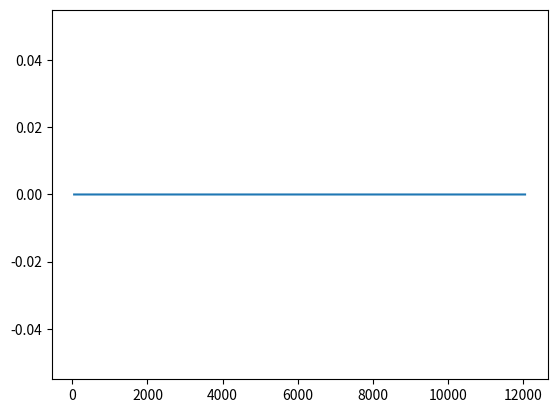

Python code for this plot:
import numpy as np
import scipy as sp
from scipy.integrate import odeint
import matplotlib.pyplot as plt

massSun = 1.98892e30 #kg
massEarth = 5.9742e24 #kg
massMoon = 7.36e22 #kg
orbitEarthSun = 1.5e11 #m
orbitMoonEarth = 3.85e8 #m

G = 6.67408e-11# * massEarth / orbitMoonEarth**3

def accelerations(masses, positions):
    global G
    dimension = positions.size // masses.size
    res = np.zeros(positions.size)
    for i in range(masses.size):
        for j in range(masses.size):
            if (i != j):
                displacement = positions[j * dimension : (j+1) * dimension] - positions[i * dimension : (i+1) * dimension]
                res[i * dimension : (i+1) * dimension] += G*masses[j] * displacement / np.linalg.norm(displacement, 2)**3
    return res
    # with np.errstate(divide='ignore'):
    #     for i in range(masses.size):
    #         displacements = np.delete(positions, i, axis = 0) - positions[i]
    #         distances = np.linalg.norm(displacements, 2, axis = 1)
    #         res[i] = np.sum(displacements / distances**3 * (G*np.delete(masses,i)), axis = 0)
    # return res

def solveNbodiesVerle(masses, initPosVel, endTime, dt):
    times = np.arange(0, endTime, dt)
    print(times.size)
    dimension = initPosVel.shape[1] // 2
    
    posvel = np.empty((times.size, masses.size, dimension * 2))
    posvel[0] = initPosVel

    curAccelerations = accelerations(masses, posvel[0, :, : dimension])
    for j in np.arange(times.size - 1) + 1:
        print(j)
        posvel[j, :, : dimension] = posvel[j-1, :, : dimension] + posvel[j-1, :, dimension :] * dt + 0.5 * curAccelerations * dt**2
        # positions += velocities * dt  + 0.5 * curAccelerations * dt**2
        nextAccelerations = accelerations(masses, posvel[j, :, : dimension])
        posvel[j, :, dimension :] = posvel[j-1, :, dimension :] + 0.5 * (curAccelerations + nextAccelerations) * dt
        # velocities += 0.5 * (curAccelerations + nextAccelerations) * dt
        curAccelerations = nextAccelerations

    return posvel, times

def solveNbodiesOdeint(masses, initPos, initVel, endTime, dt):
    def rhs(xv, t):
        res = np.zeros(xv.shape)
        res[xv.size // 2 :] = accelerations(masses, xv[: xv.size // 2])
        res[: xv.size // 2] = xv[xv.size // 2 :]
        # print(res)
        return res
    def f(xv,t):
        res = np.zeros(xv.shape)
        res[0] = xv[1]
        res[1] =-xv[0]
        return res

    times = np.arange(0, endTime, dt)
    res = odeint(rhs, np.concatenate((initPos, initVel)), times)
    return res, times #.reshape(times.size, masses.size, 2 * dimension), times

masses = np.array([1e8, 1])
initPos = [0, 0, 50, 0]
initVel = [0, 0, 1.2, 0]

earthMoon, times = solveNbodiesOdeint(masses, initPos, initVel, 10000, 5)
plt.plot(earthMoon[:, 2], earthMoon[:, 3])
plt.show()
